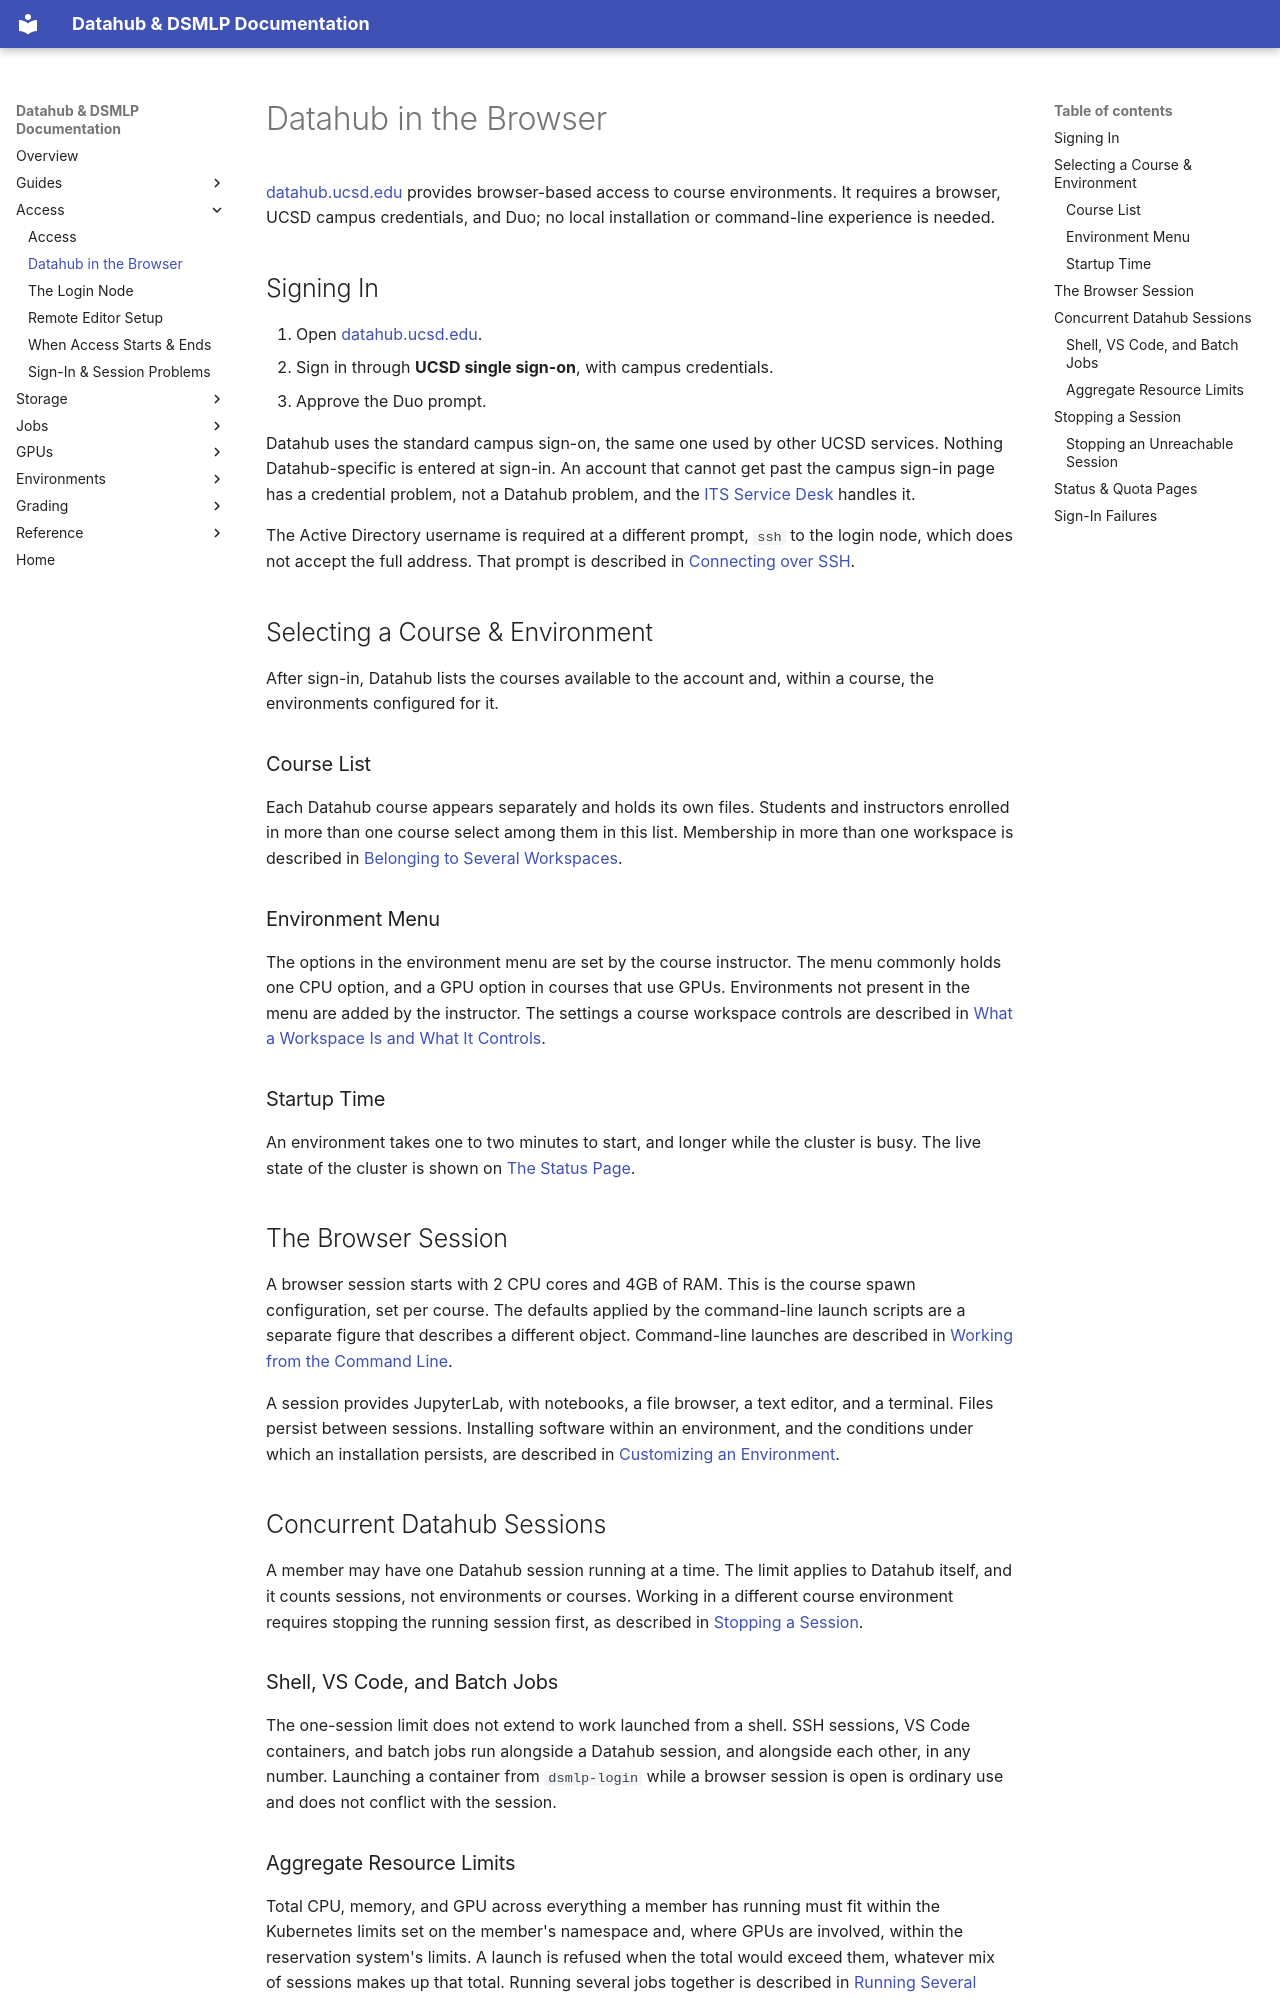

repository: ucsd-ets/dsmlp-docs-public · page: access/datahub-in-the-browser/index.html · generator: mkdocs

# Datahub in the Browser

[datahub.ucsd.edu](https://datahub.ucsd.edu) provides browser-based access to
course environments. It requires a browser, UCSD campus credentials, and Duo;
no local installation or command-line experience is needed.

## Signing In

1. Open [datahub.ucsd.edu](https://datahub.ucsd.edu).
2. Sign in through **UCSD single sign-on**, with campus credentials.
3. Approve the Duo prompt.

Datahub uses the standard campus sign-on, the same one used by other UCSD
services. Nothing Datahub-specific is entered at sign-in. An account that cannot
get past the campus sign-in page has a credential problem, not a Datahub
problem, and the [ITS Service Desk](https://support.ucsd.edu/) handles it.

The Active Directory username is required at a different prompt, `ssh` to the
login node, which does not accept the full address. That prompt is described in
[Connecting over SSH](the-login-node.md#connecting-over-ssh).

## Selecting a Course & Environment

After sign-in, Datahub lists the courses available to the account and, within a
course, the environments configured for it.

### Course List

Each Datahub course appears separately and holds its own files. Students and
instructors enrolled in more than one course select among them in this list.
Membership in more than one workspace is described in
[Belonging to Several Workspaces](../workspaces-and-storage/what-a-workspace-is.md#belonging-to-several-workspaces).

### Environment Menu

The options in the environment menu are set by the course instructor. The menu
commonly holds one CPU option, and a GPU option in courses that use GPUs.
Environments not present in the menu are added by the instructor. The settings a
course workspace controls are described in
[What a Workspace Is and What It Controls](../workspaces-and-storage/what-a-workspace-is.md).

### Startup Time

An environment takes one to two minutes to start, and longer while the cluster
is busy. The live state of the cluster is shown on
[The Status Page](../gpu-access/quotas-and-availability.md#the-status-page).

## The Browser Session

A browser session starts with 2 CPU cores and 4GB of RAM. This is the course
spawn configuration, set per course. The defaults applied by the command-line
launch scripts are a separate figure that describes a different object.
Command-line launches are described in
[Working from the Command Line](../working-from-the-command-line.md).

A session provides JupyterLab, with notebooks, a file browser, a text editor,
and a terminal. Files persist between sessions. Installing software within an
environment, and the conditions under which an installation persists, are
described in
[Customizing an Environment](../environments/customizing-your-environment.md).

## Concurrent Datahub Sessions

A member may have one Datahub session running at a time. The limit applies to
Datahub itself, and it counts sessions, not environments or courses. Working in
a different course environment requires stopping the running session first, as
described in [Stopping a Session](#stopping-a-session).

### Shell, VS Code, and Batch Jobs

The one-session limit does not extend to work launched from a shell. SSH
sessions, VS Code containers, and batch jobs run alongside a Datahub session,
and alongside each other, in any number. Launching a container from
`dsmlp-login` while a browser session is open is ordinary use and does not
conflict with the session.
